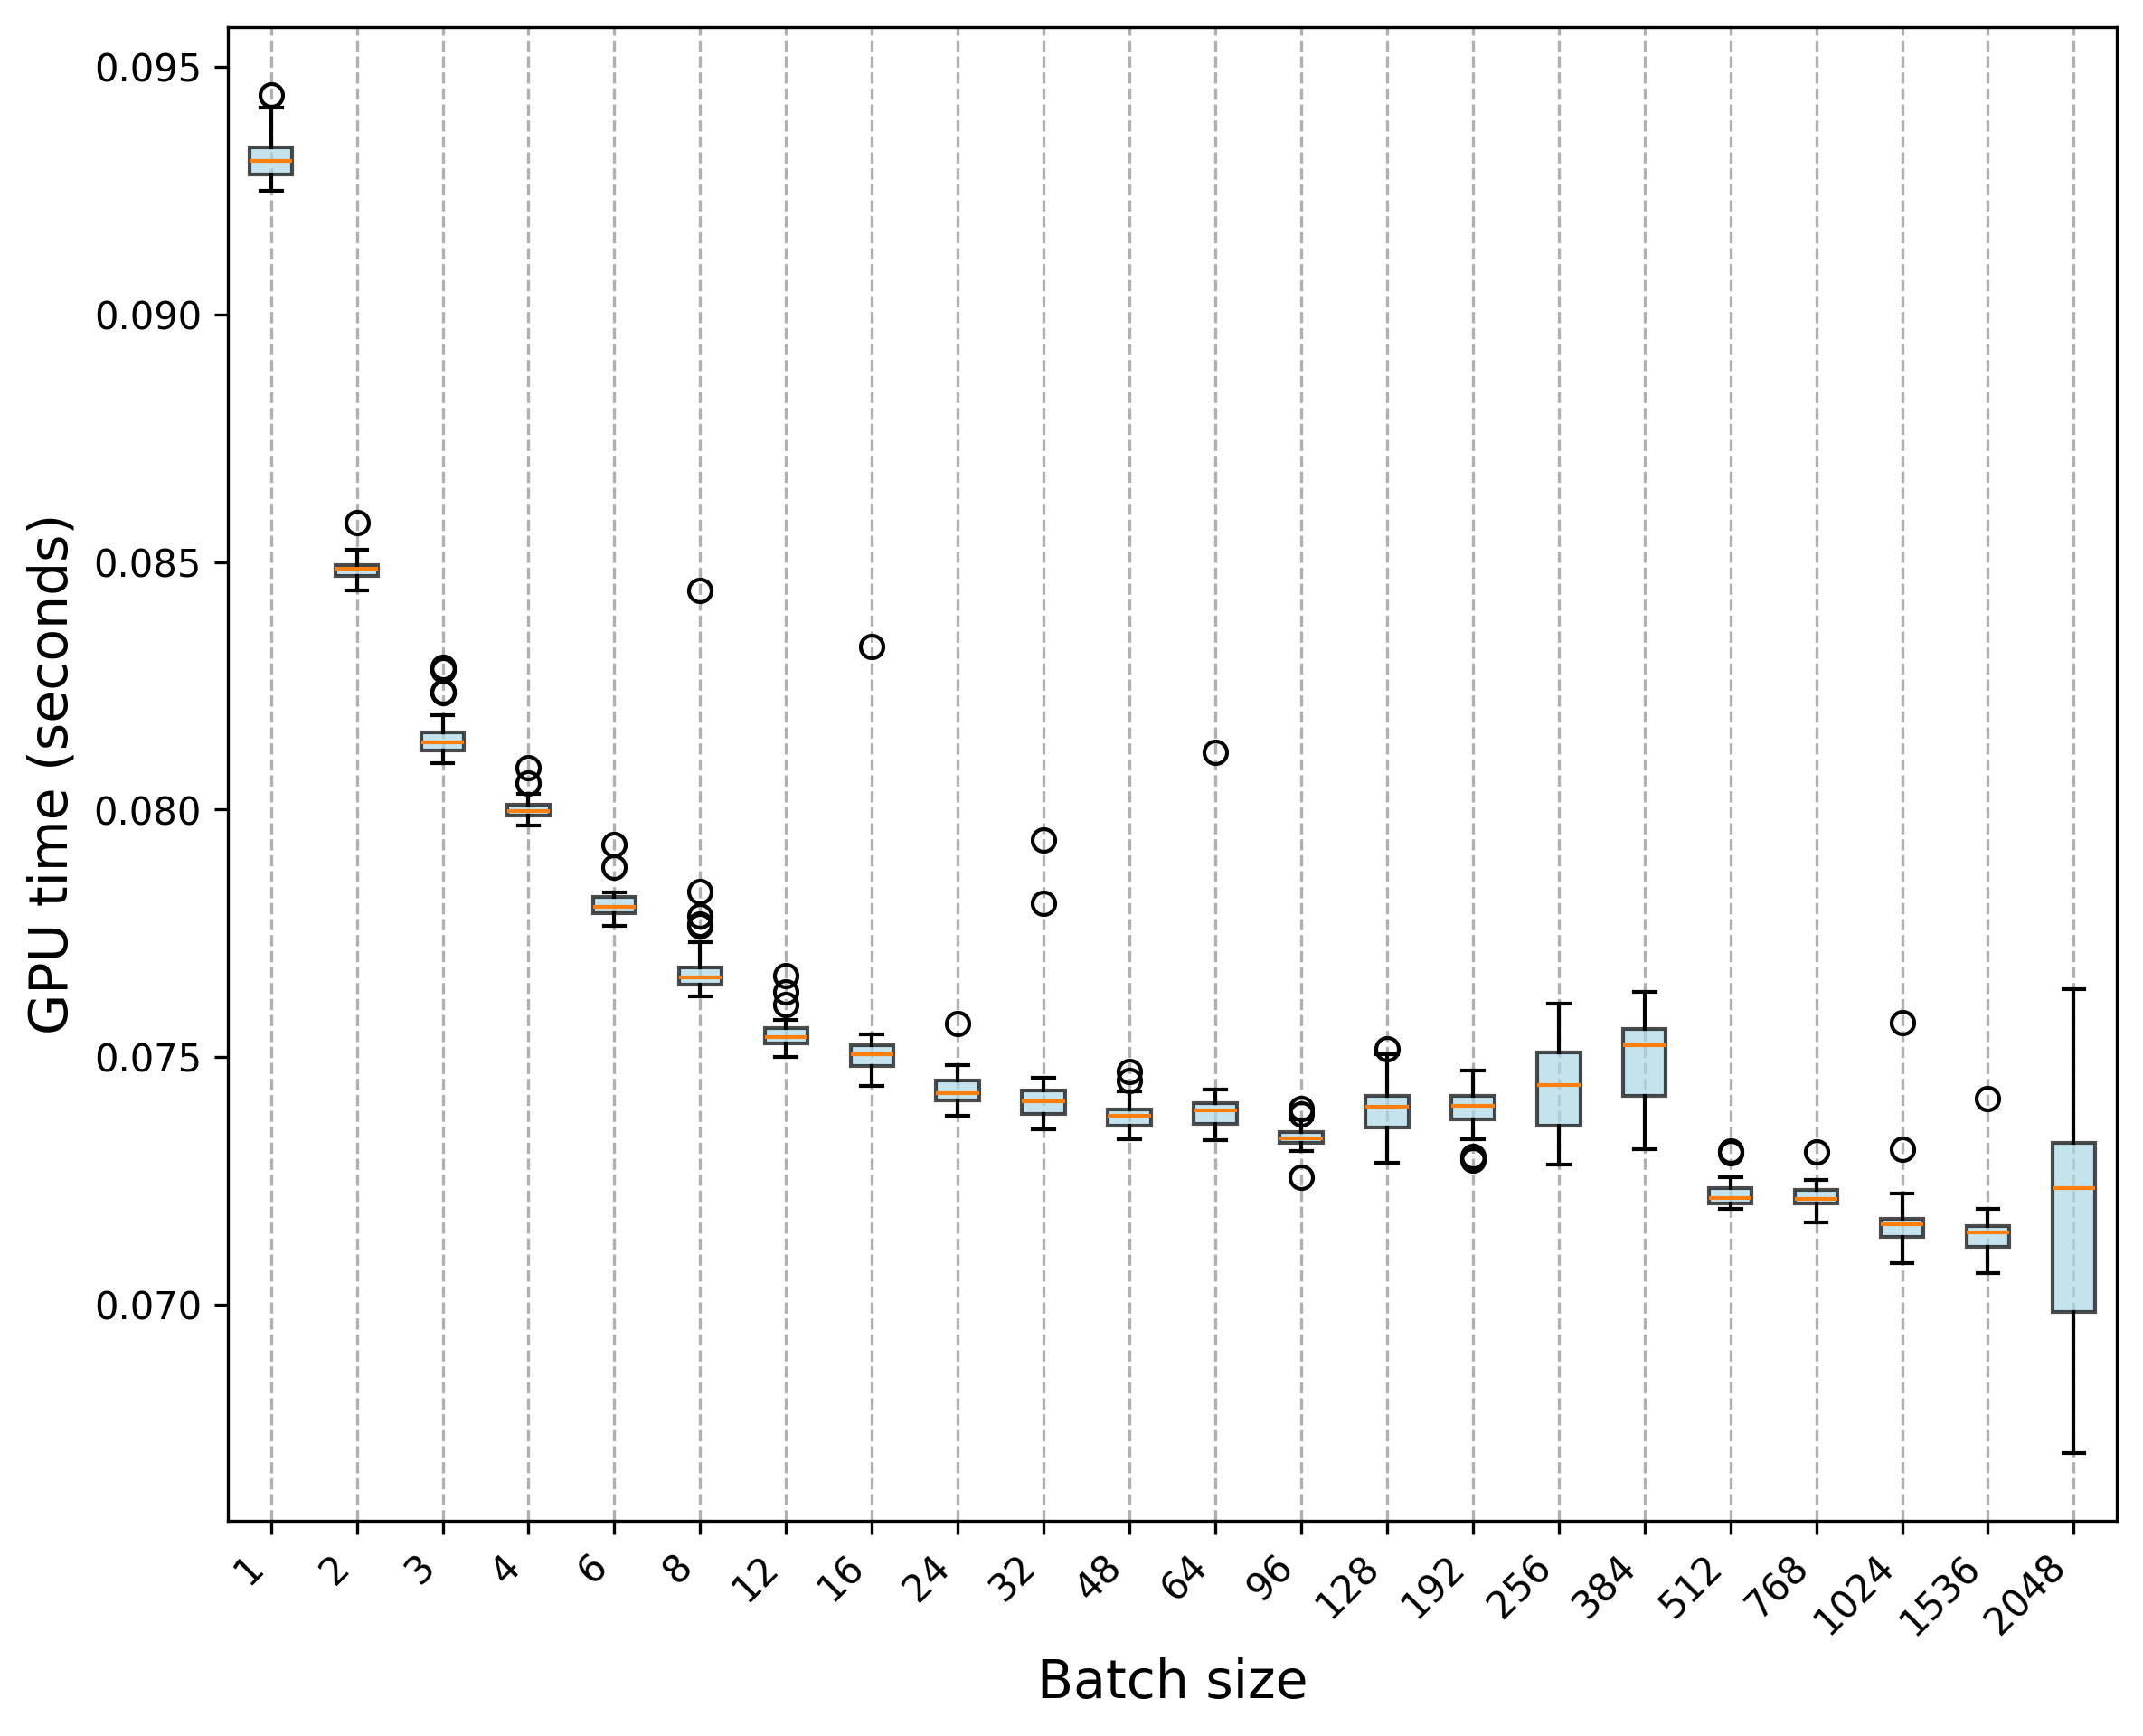

Data behind this chart, as committed beside it:
Trial, 1, 2, 3, 4, 6, 8, 12, 16, 24, 32, 48, 64, 96, 128, 192, 256, 384, 512, 768, 1024, 1536, 2048
0, 0.0931, 0.08492, 0.08236, 0.08054, 0.07884, 0.07785, 0.07547, 0.07502, 0.07568, 0.07425, 0.07392, 0.07362, 0.07363, 0.07387, 0.07334, 0.07461, 0.07336, 0.07307, 0.07248, 0.07202, 0.07133, 0.0727
1, 0.09288, 0.08474, 0.08117, 0.07995, 0.07782, 0.07765, 0.07631, 0.07481, 0.07469, 0.07407, 0.07388, 0.0741, 0.07312, 0.0734, 0.07357, 0.07552, 0.07541, 0.07235, 0.07222, 0.07094, 0.07135, 0.07246
2, 0.09281, 0.08474, 0.08135, 0.07999, 0.07802, 0.07633, 0.07532, 0.07521, 0.07445, 0.07418, 0.07335, 0.07398, 0.07322, 0.07377, 0.07383, 0.07374, 0.07566, 0.07212, 0.07167, 0.07225, 0.07118, 0.07269
3, 0.09264, 0.08487, 0.08129, 0.08014, 0.07773, 0.07631, 0.0753, 0.07512, 0.07465, 0.07419, 0.07378, 0.07398, 0.07315, 0.07381, 0.07358, 0.07506, 0.07396, 0.07246, 0.07222, 0.07314, 0.07125, 0.07102
4, 0.09291, 0.08481, 0.08103, 0.08005, 0.07765, 0.07644, 0.07542, 0.07492, 0.07467, 0.07381, 0.07362, 0.07365, 0.07311, 0.074, 0.0736, 0.07607, 0.07565, 0.07246, 0.07213, 0.0757, 0.07125, 0.0729
5, 0.09332, 0.08495, 0.08138, 0.08002, 0.07795, 0.07642, 0.07535, 0.07505, 0.07465, 0.07384, 0.07381, 0.07354, 0.07327, 0.07349, 0.073, 0.07489, 0.07513, 0.07236, 0.07228, 0.07119, 0.0707, 0.07366
6, 0.0928, 0.08493, 0.0811, 0.07998, 0.07786, 0.08443, 0.07563, 0.07515, 0.07483, 0.07368, 0.07362, 0.07332, 0.07327, 0.07294, 0.07292, 0.0742, 0.07484, 0.07232, 0.07207, 0.07108, 0.07097, 0.07321
7, 0.09287, 0.08488, 0.08117, 0.08013, 0.07784, 0.07769, 0.07541, 0.07489, 0.07439, 0.0737, 0.07359, 0.0736, 0.07337, 0.07338, 0.07401, 0.07562, 0.0732, 0.07216, 0.07171, 0.07086, 0.07115, 0.07235
8, 0.09284, 0.0849, 0.08119, 0.07998, 0.07784, 0.07661, 0.07526, 0.07507, 0.07444, 0.07359, 0.07337, 0.07347, 0.0736, 0.07351, 0.07371, 0.07406, 0.07334, 0.07193, 0.07251, 0.07084, 0.07064, 0.06939
9, 0.09307, 0.08479, 0.08122, 0.07997, 0.0779, 0.07834, 0.07542, 0.07507, 0.07477, 0.07355, 0.07352, 0.07356, 0.07318, 0.07403, 0.0744, 0.07355, 0.07557, 0.07215, 0.07236, 0.07108, 0.07064, 0.07637
10, 0.0934, 0.08579, 0.08156, 0.08084, 0.07795, 0.07676, 0.07548, 0.07524, 0.07414, 0.07385, 0.07361, 0.08116, 0.07397, 0.07435, 0.07417, 0.07469, 0.07425, 0.072, 0.0722, 0.07198, 0.07416, 0.067
11, 0.09366, 0.08462, 0.08136, 0.07976, 0.07929, 0.07682, 0.0751, 0.07516, 0.07411, 0.07439, 0.07376, 0.07417, 0.07258, 0.0741, 0.07386, 0.07596, 0.07547, 0.0725, 0.07202, 0.07135, 0.07173, 0.07075
12, 0.09323, 0.08446, 0.0814, 0.07986, 0.07822, 0.07632, 0.07503, 0.0833, 0.07451, 0.07394, 0.07394, 0.07434, 0.07374, 0.07457, 0.07401, 0.07359, 0.0748, 0.0731, 0.07211, 0.07159, 0.07163, 0.06722
13, 0.09339, 0.08445, 0.08191, 0.08002, 0.07815, 0.0766, 0.07542, 0.07529, 0.07404, 0.07406, 0.07409, 0.07429, 0.07386, 0.07462, 0.07402, 0.07529, 0.0745, 0.07236, 0.07234, 0.07163, 0.07174, 0.07391
14, 0.09281, 0.0847, 0.08115, 0.07972, 0.07805, 0.07646, 0.07528, 0.07538, 0.0741, 0.07367, 0.07412, 0.07407, 0.07345, 0.07416, 0.07406, 0.07313, 0.07632, 0.07257, 0.07212, 0.07165, 0.07157, 0.07126
15, 0.09309, 0.08486, 0.08155, 0.07968, 0.07806, 0.07645, 0.07501, 0.07532, 0.07453, 0.0741, 0.07382, 0.07405, 0.07318, 0.07399, 0.07388, 0.07537, 0.076, 0.07202, 0.07237, 0.07151, 0.07154, 0.07247
16, 0.09322, 0.08494, 0.08287, 0.0799, 0.07824, 0.07623, 0.07512, 0.07526, 0.07428, 0.07395, 0.07471, 0.07402, 0.07349, 0.07339, 0.07386, 0.07426, 0.07426, 0.07212, 0.07203, 0.07168, 0.07194, 0.06741
17, 0.09342, 0.08525, 0.08282, 0.07987, 0.07828, 0.07655, 0.07506, 0.07544, 0.07416, 0.07437, 0.07454, 0.07392, 0.07358, 0.07383, 0.07426, 0.07368, 0.07421, 0.07214, 0.07171, 0.07166, 0.07148, 0.06925
18, 0.09331, 0.08493, 0.08149, 0.07996, 0.07825, 0.07682, 0.0756, 0.07546, 0.07381, 0.07405, 0.07431, 0.07381, 0.07363, 0.07516, 0.07402, 0.07344, 0.07565, 0.07203, 0.07199, 0.07162, 0.07171, 0.07329
19, 0.09388, 0.08471, 0.08153, 0.07971, 0.07832, 0.07654, 0.07528, 0.07508, 0.07443, 0.07386, 0.07379, 0.07393, 0.07343, 0.07505, 0.07335, 0.07359, 0.0737, 0.07234, 0.07211, 0.0717, 0.07149, 0.06745
20, 0.09419, 0.08471, 0.08239, 0.07975, 0.07796, 0.07661, 0.07542, 0.07476, 0.07441, 0.07453, 0.07391, 0.07398, 0.07334, 0.07341, 0.07414, 0.07376, 0.07586, 0.07211, 0.07309, 0.07148, 0.07158, 0.07108
21, 0.09444, 0.08496, 0.08167, 0.08004, 0.078, 0.07652, 0.07535, 0.0746, 0.07413, 0.07432, 0.07395, 0.07399, 0.07333, 0.07404, 0.07424, 0.07284, 0.07572, 0.07204, 0.07252, 0.07132, 0.07151, 0.07236
22, 0.09267, 0.08443, 0.08139, 0.08011, 0.07833, 0.07662, 0.07561, 0.0749, 0.0741, 0.07812, 0.07379, 0.07375, 0.07336, 0.07423, 0.07403, 0.0749, 0.07534, 0.07211, 0.07223, 0.07178, 0.07118, 0.07405
23, 0.09326, 0.08445, 0.08157, 0.07993, 0.07803, 0.07647, 0.07576, 0.07519, 0.07425, 0.07411, 0.07395, 0.07339, 0.07346, 0.07415, 0.07425, 0.075, 0.07314, 0.07235, 0.07209, 0.07175, 0.07118, 0.07363
24, 0.09282, 0.085, 0.08124, 0.07995, 0.07815, 0.07674, 0.07534, 0.07474, 0.07414, 0.07428, 0.07409, 0.07411, 0.07328, 0.07404, 0.07415, 0.07411, 0.07556, 0.07201, 0.07205, 0.07165, 0.07153, 0.07124
25, 0.09325, 0.08501, 0.08125, 0.07981, 0.07806, 0.07673, 0.07555, 0.07482, 0.07419, 0.0794, 0.07373, 0.07368, 0.07345, 0.07287, 0.07397, 0.07337, 0.07552, 0.07204, 0.0725, 0.07158, 0.07145, 0.06975
26, 0.09272, 0.08476, 0.0813, 0.08031, 0.07809, 0.07674, 0.07665, 0.07485, 0.07426, 0.07429, 0.07382, 0.07425, 0.07333, 0.07432, 0.07473, 0.07591, 0.07333, 0.07208, 0.0722, 0.07174, 0.07111, 0.06958
27, 0.09352, 0.08479, 0.08094, 0.08014, 0.07785, 0.07668, 0.0756, 0.07473, 0.07404, 0.07432, 0.07394, 0.07383, 0.07339, 0.07399, 0.07447, 0.07317, 0.07545, 0.07201, 0.07213, 0.07156, 0.07141, 0.07408
28, 0.09251, 0.08521, 0.0812, 0.0799, 0.07827, 0.07733, 0.07532, 0.07443, 0.0742, 0.07458, 0.07346, 0.07386, 0.07329, 0.07393, 0.07437, 0.07509, 0.07504, 0.0723, 0.07187, 0.07161, 0.0717, 0.07014
29, 0.09294, 0.08492, 0.0814, 0.08017, 0.07797, 0.07682, 0.07607, 0.0745, 0.07411, 0.07435, 0.07356, 0.07378, 0.0734, 0.07449, 0.07455, 0.07508, 0.07558, 0.07209, 0.07204, 0.07141, 0.07153, 0.07384
